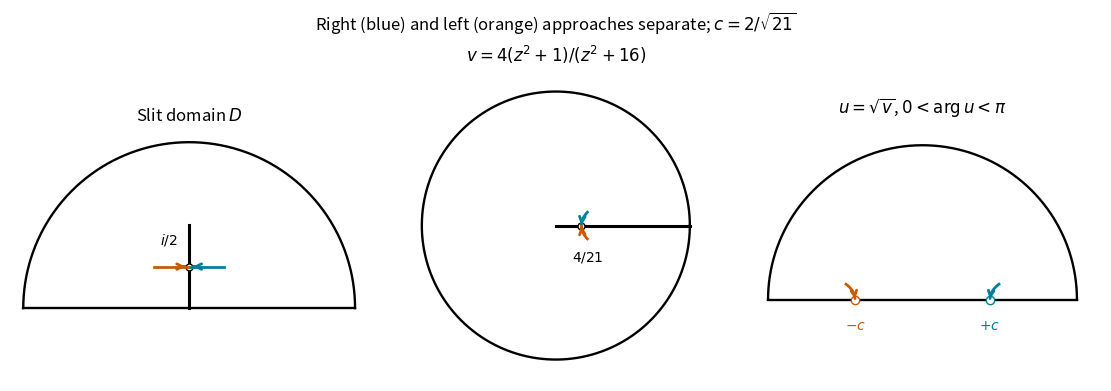

Write the Python code that produced this figure.
"""Open a slit into its two boundary sides. Python 3.14, NumPy 2.3.5, Matplotlib 3.10.7.

Writes paper-9-slit.png to the caller's current directory. Caller MPLCONFIGDIR
is honored; neither source paths nor repository configuration are modified.
"""
from pathlib import Path
import matplotlib
matplotlib.use("Agg")
import matplotlib.pyplot as plt
import numpy as np


def main():
    fig, axes = plt.subplots(1, 3, figsize=(11, 3.8), layout="constrained")
    fig.patch.set_facecolor("white")
    theta = np.linspace(0, np.pi, 400)
    axes[0].plot(2 * np.cos(theta), 2 * np.sin(theta), color="black", lw=1.7)
    axes[0].plot([-2, 2], [0, 0], color="black", lw=1.7)
    axes[0].plot([0, 0], [0, 1], color="black", lw=2.2)
    axes[0].plot(0, 0.5, "o", mfc="white", mec="black", ms=5)
    axes[0].annotate(r"$i/2$", (0, 0.5), (-0.35, 0.78))
    angles = np.linspace(0, 2 * np.pi, 500)
    axes[1].plot(np.cos(angles), np.sin(angles), color="black", lw=1.7)
    axes[1].plot([0, 1], [0, 0], color="black", lw=2.2)
    axes[1].plot(4 / 21, 0, "o", mfc="white", mec="black", ms=5)
    axes[1].annotate(r"$4/21$", (4 / 21, 0), (0.12, -0.26))
    axes[2].plot(np.cos(theta), np.sin(theta), color="black", lw=1.7)
    axes[2].plot([-1, 1], [0, 0], color="black", lw=1.7)
    c = 2 / np.sqrt(21)
    for sign, color in [(1, "#007f9b"), (-1, "#c65c00")]:
        t = np.linspace(0.42, 0.012, 90)
        z = sign * t + 0.5j
        v = 4 * (z * z + 1) / (z * z + 16)
        arg = np.mod(np.angle(v), 2 * np.pi)
        u = np.sqrt(np.abs(v)) * np.exp(0.5j * arg)
        for ax, points in zip(axes, [z, v, u]):
            ax.plot(points.real, points.imag, color=color, lw=2)
            ax.annotate("", (points[-1].real, points[-1].imag),
                        (points[-18].real, points[-18].imag),
                        arrowprops={"arrowstyle": "->", "color": color, "lw": 2})
        axes[2].plot(sign * c, 0, "o", mfc="white", mec=color, ms=6)
        axes[2].text(sign * c, -0.12, r"$+c$" if sign > 0 else r"$-c$",
                     color=color, ha="center", va="top")
    axes[0].set(xlim=(-2.16, 2.16), ylim=(-0.17, 2.16), title=r"Slit domain $D$")
    axes[1].set(xlim=(-1.16, 1.16), ylim=(-1.16, 1.16),
                title=r"$v=4(z^2+1)/(z^2+16)$")
    axes[2].set(xlim=(-1.16, 1.16), ylim=(-0.2, 1.16), title=r"$u=\sqrt{v}$, $0<\arg u<\pi$")
    for ax in axes:
        ax.set_aspect("equal", adjustable="box")
        ax.set_facecolor("white")
        ax.set_xticks([])
        ax.set_yticks([])
        for spine in ax.spines.values():
            spine.set_visible(False)
    fig.suptitle(r"Right (blue) and left (orange) approaches separate; $c=2/\sqrt{21}$", fontsize=12)
    fig.savefig(Path.cwd() / "paper-9-slit.png", dpi=110, facecolor="white", transparent=False)
    plt.close(fig)


if __name__ == "__main__":
    main()
